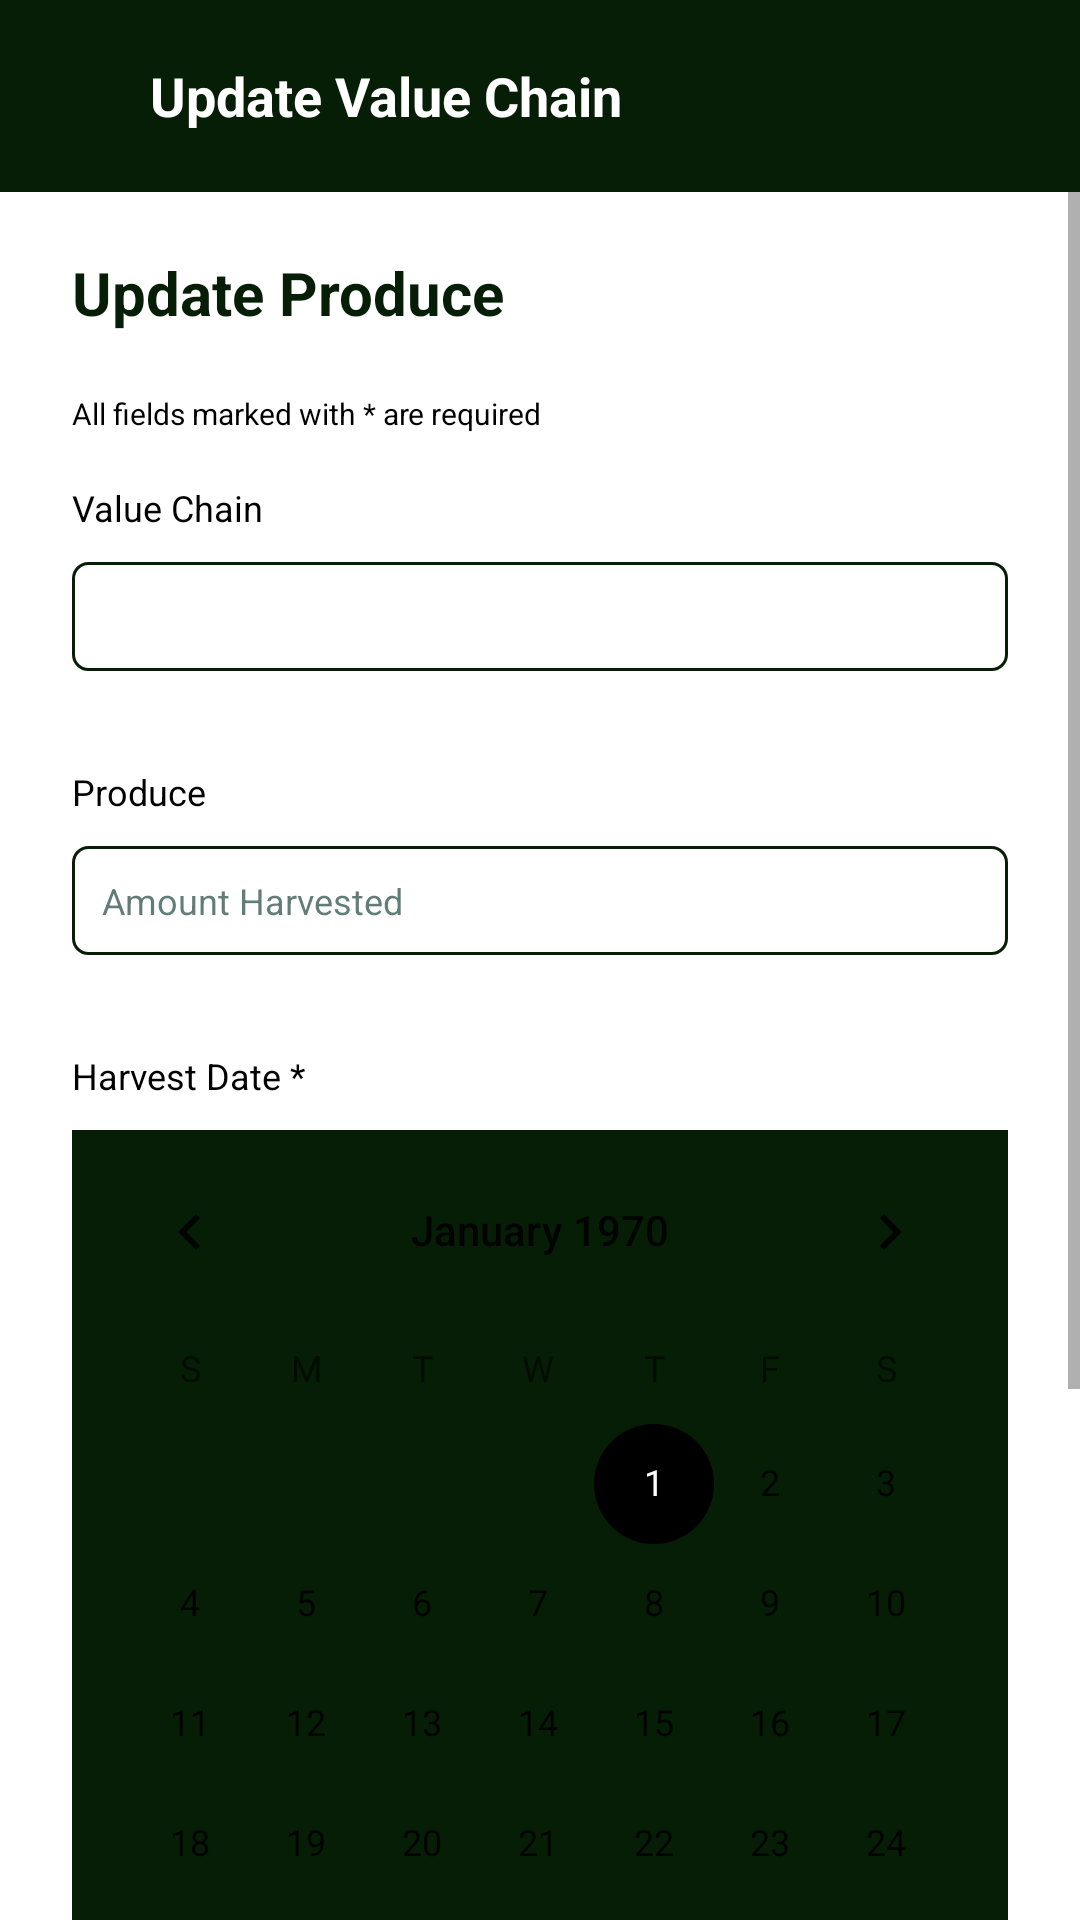

Reconstruct the res/layout file that produces this screen, plus the resources it refers to.
<!-- AndroidManifest.xml: application theme Theme.FarmerMappingApp -->
<!-- res/layout/activity_produce.xml -->
<?xml version="1.0" encoding="utf-8"?>
<LinearLayout xmlns:android="http://schemas.android.com/apk/res/android"
    xmlns:tools="http://schemas.android.com/tools"
    android:layout_width="match_parent"
    android:layout_height="match_parent"
    android:orientation="vertical"
    android:background="@color/white"
    tools:context=".UpdateProduce"
    xmlns:app="http://schemas.android.com/apk/res-auto"
    tools:ignore="MissingDefaultResource">

    <androidx.appcompat.widget.Toolbar
        android:id="@+id/appbar"
        android:layout_width="match_parent"
        android:layout_height="wrap_content"
        android:background="@color/navy_blue"
        android:minHeight="?attr/actionBarSize"
        android:theme="?attr/actionBarTheme" >

    <LinearLayout
        android:layout_width="match_parent"
        android:layout_height="64dp"
        app:layout_constraintTop_toTopOf="parent"
        android:gravity="center_vertical"
        android:paddingStart="24dp"
        android:paddingEnd="24dp"
        android:orientation="horizontal"
        android:background="@color/navy_blue" >

        <TextView
            android:id="@+id/appbar_text"
            android:layout_width="0dp"
            android:layout_height="wrap_content"
            android:layout_weight="1"
            android:text="Update Value Chain"
            android:padding="10dp"
            android:textColor="@color/white"
            android:textStyle="bold"
            android:textSize="18sp" />

        <ImageView
            android:id="@+id/back"
            android:layout_width="24dp"
            android:layout_height="24dp"
            android:src="@drawable/ic_baseline_home_24" />

    </LinearLayout>
    </androidx.appcompat.widget.Toolbar>


    <androidx.constraintlayout.widget.ConstraintLayout
        android:layout_width="match_parent"
        android:layout_height="0dp"
        android:layout_weight="1">

        <ScrollView
            app:layout_constraintTop_toTopOf="parent"
            app:layout_constraintStart_toStartOf="parent"
            android:layout_width="match_parent"
            android:layout_height="wrap_content">

            <LinearLayout
                android:layout_width="match_parent"
                android:layout_height="wrap_content"
                android:orientation="vertical" >

                <TextView
                    android:layout_width="match_parent"
                    android:layout_height="wrap_content"
                    android:layout_marginStart="24dp"
                    android:layout_marginEnd="24dp"
                    android:text="Update Produce"
                    android:textColor="@color/navy_blue"
                    android:textSize="20sp"
                    android:textStyle="bold"
                    android:layout_marginBottom="20dp"
                    android:layout_marginTop="20dp"
                    />

                
                <TextView
                    android:layout_width="match_parent"
                    android:layout_height="wrap_content"
                    android:layout_marginStart="24dp"
                    android:text="All fields marked with * are required"
                    android:textColor="@color/black"
                    android:textSize="10dp" />

                <TextView
                    android:id="@+id/error"
                    android:layout_width="match_parent"
                    android:layout_height="wrap_content"
                    android:layout_marginStart="24dp"
                    android:layout_marginEnd="24dp"
                    android:textSize="12sp"
                    android:text=""
                    android:textColor="@color/orange"/>

                <TextView
                    android:layout_width="match_parent"
                    android:layout_height="wrap_content"
                    android:layout_marginStart="24dp"
                    android:layout_marginEnd="24dp"
                    android:text="Value Chain"
                    android:textColor="@color/black"
                    android:textSize="12sp"
                    />

                <TextView
                    android:id="@+id/valueChain"
                    android:layout_width="match_parent"
                    android:layout_height="wrap_content"
                    android:layout_marginStart="24dp"
                    android:layout_marginEnd="24dp"
                    android:inputType="text"
                    android:textColor="@color/navy_blue"
                    android:textSize="12sp"
                    android:background="@drawable/input_navyblue_border"
                    android:padding="10dp"
                    android:layout_marginTop="10dp"
                    android:layout_marginBottom="32dp"
                    />
                

                
                <TextView
                    android:layout_width="match_parent"
                    android:layout_height="wrap_content"
                    android:layout_marginStart="24dp"
                    android:layout_marginEnd="24dp"
                    android:text="Produce"
                    android:textColor="@color/black"
                    android:textSize="12sp"
                    />

                <EditText
                    android:id="@+id/produce"
                    android:layout_width="match_parent"
                    android:layout_height="wrap_content"
                    android:layout_marginStart="24dp"
                    android:layout_marginEnd="24dp"
                    android:inputType="numberDecimal"
                    android:hint="Amount Harvested"
                    android:textColorHint="@color/transparent_navy_blue"
                    android:textColor="@color/navy_blue"
                    android:textSize="12sp"
                    android:background="@drawable/input_navyblue_border"
                    android:padding="10dp"
                    android:layout_marginTop="10dp"
                    android:layout_marginBottom="32dp"
                    />
                

                
                <TextView
                    android:id="@+id/date_view"
                    android:layout_width="match_parent"
                    android:layout_height="wrap_content"
                    android:layout_marginStart="24dp"
                    android:layout_marginEnd="24dp"
                    android:text="Harvest Date *"
                    android:textColor="@color/black"
                    android:textSize="12sp"
                    />

                    <CalendarView
                        android:id="@+id/harvestDate"
                        android:layout_width="match_parent"
                        android:layout_height="wrap_content"
                        android:spinnerMode="dropdown"
                        android:layout_marginTop="10dp"
                        android:layout_marginStart="24dp"
                        android:layout_marginEnd="24dp"
                        android:background="@color/navy_blue"
                        android:layout_marginBottom="10dp"
                        />
                

                
                <TextView
                    android:layout_width="match_parent"
                    android:layout_height="wrap_content"
                    android:layout_marginStart="24dp"
                    android:layout_marginEnd="24dp"
                    android:text="Farming Period"
                    android:textColor="@color/black"
                    android:textSize="12sp"
                    />

                <LinearLayout
                    android:layout_width="match_parent"
                    android:layout_height="wrap_content"
                    android:layout_marginStart="24dp"
                    android:layout_marginEnd="24dp"
                    android:background="@drawable/input_navyblue_border"
                    android:layout_marginBottom="32dp"
                    android:layout_marginTop="10dp"
                    >

                    <Spinner
                        android:id="@+id/farmingPeriod"
                        android:layout_width="match_parent"
                        android:layout_height="wrap_content"
                        android:entries="@array/farmingPeriod"
                        android:spinnerMode="dropdown"
                        android:textColor="@color/navy_blue"
                        android:backgroundTint="@color/navy_blue"
                        android:padding="2dp"
                        />

                </LinearLayout>
                


                <androidx.appcompat.widget.AppCompatButton
                    android:id="@+id/submit"
                    android:layout_width="250dp"
                    android:layout_height="wrap_content"
                    android:background="@drawable/navy_blue_button"
                    android:paddingStart="30dp"
                    android:paddingRight="30dp"
                    android:text="Update"
                    android:textSize="14sp"
                    android:textAllCaps="false"
                    android:textColor="@color/light_orange"
                    android:layout_gravity="center"
                    android:layout_marginBottom="24dp"
                    />

            </LinearLayout>

        </ScrollView>
        <ProgressBar
            android:id="@+id/progress"
            android:layout_width="wrap_content"
            android:layout_height="wrap_content"
            app:layout_constraintTop_toTopOf="parent"
            app:layout_constraintBottom_toBottomOf="parent"
            app:layout_constraintLeft_toLeftOf="parent"
            app:layout_constraintRight_toRightOf="parent"
            android:visibility="gone"
            />

    </androidx.constraintlayout.widget.ConstraintLayout>

</LinearLayout>
<!-- resources referenced by this layout -->
<resources>
  <string-array name="farmingPeriod">
          <item>Annually</item>
          <item>Bi-annually</item>
          <item>Quarterly</item>
          <item>Monthly</item>
          <item>Weekly</item>
          <item>Daily</item>
      </string-array>
  <color name="black">#000000</color>
  <color name="light_orange">#F6BF77</color>
  <color name="navy_blue">#061e06</color>
  <color name="orange">#FCB040</color>
  <color name="transparent_navy_blue">#B31F443D</color>
  <color name="white">#FFFFFF</color>
  <!-- drawable input_navyblue_border (drawable) -->
  <?xml version="1.0" encoding="utf-8"?>
  <shape android:shape="rectangle" xmlns:android="http://schemas.android.com/apk/res/android">
      <stroke android:width="1dp" android:color="@color/navy_blue"/>
      <corners android:radius="5dp" />
  </shape>
  <!-- drawable navy_blue_button (drawable) -->
  <?xml version="1.0" encoding="utf-8"?>
  <shape android:shape="rectangle" xmlns:android="http://schemas.android.com/apk/res/android">
      <solid android:color="@color/navy_blue"/>
      <corners android:radius="5dp"/>
  </shape>
  <style name="Theme.FarmerMappingApp" parent="Theme.MaterialComponents.DayNight.NoActionBar">
          
          <item name="colorPrimary">@color/dark_green</item>
          <item name="colorPrimaryVariant">@color/dark_green</item>
          <item name="colorOnPrimary">@color/white</item>
          
          <item name="colorSecondary">@color/red</item>
          <item name="colorSecondaryVariant">@color/red</item>
          <item name="colorOnSecondary">@color/dark_green</item>
          
          <item name="android:statusBarColor" tools:targetApi="l">?attr/colorPrimary</item>
          
          <item name="android:spinnerItemStyle">@style/SpinnerItem</item>
          <item name="android:spinnerDropDownItemStyle">@style/SpinnerDropDownItem</item>
      </style>
  <color name="dark_green">#1F443D</color>
  <style name="SpinnerItem">
          <item name="android:textColor">@color/dark_green</item>
          <item name="android:textSize">12sp</item>
          <item name="android:padding">10dp</item>
      </style>
  <style name="SpinnerDropDownItem">
          <item name="android:textColor">@color/dark_green</item>
          <item name="android:background">@color/white</item>
      </style>
</resources>
